Run: headless pygame with SDL's dummy video driver; simulated clock (each Clock.tick advances the game by its frame time, no real sleeping); random seed 0; keys injected as events and as key.get_pressed() state; no mouse input.
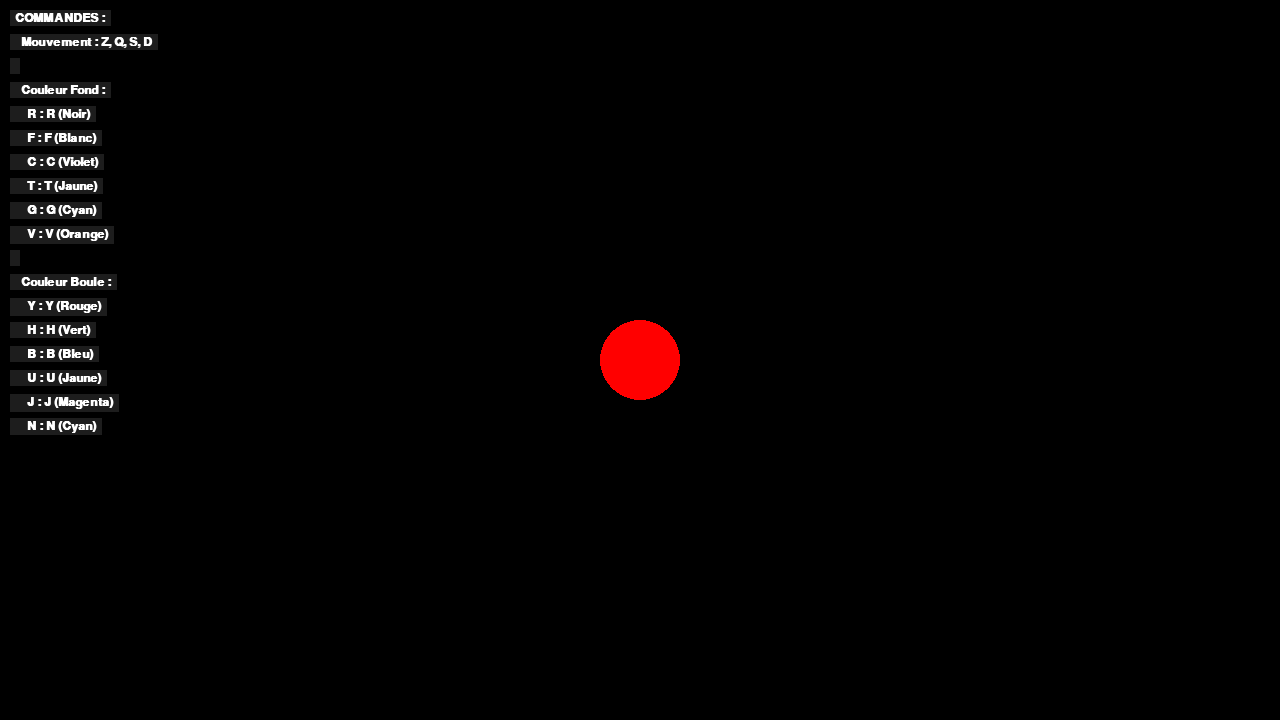
Frame 1 of 4 · flips 1–60 · no input
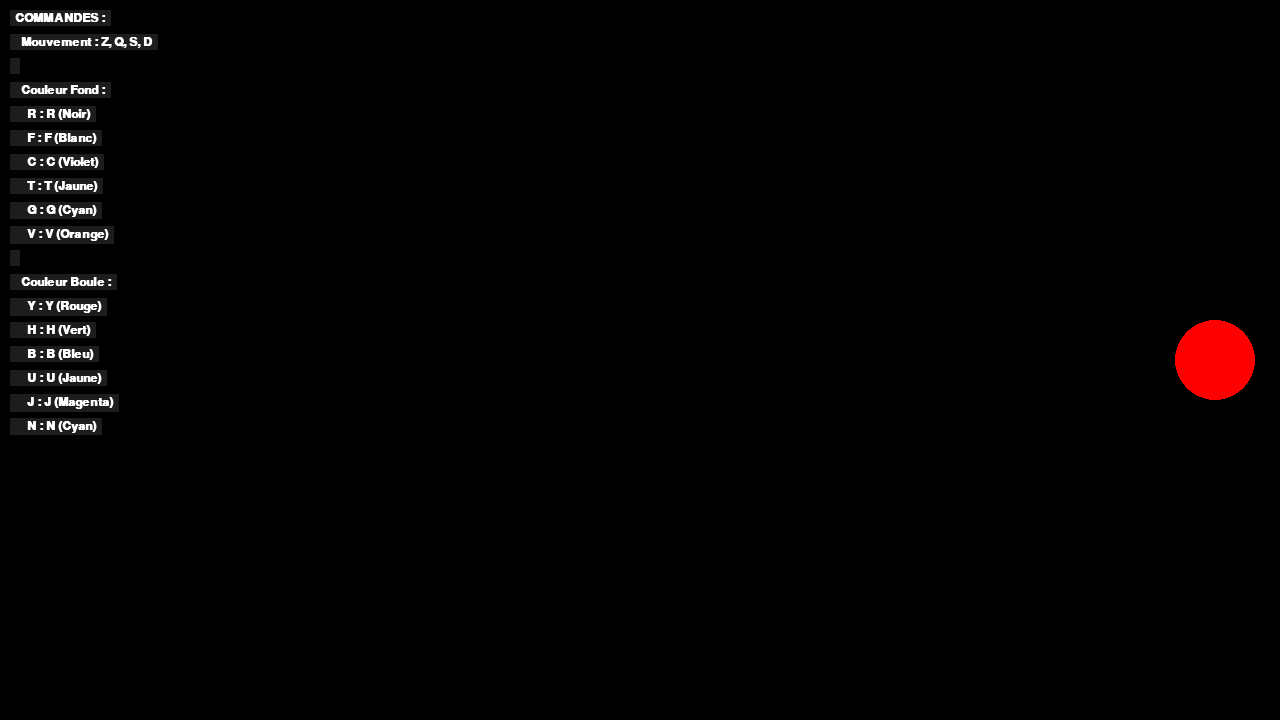
Frame 2 of 4 · flips 61–180 · tapped SPACE, RETURN · held RIGHT (→), D
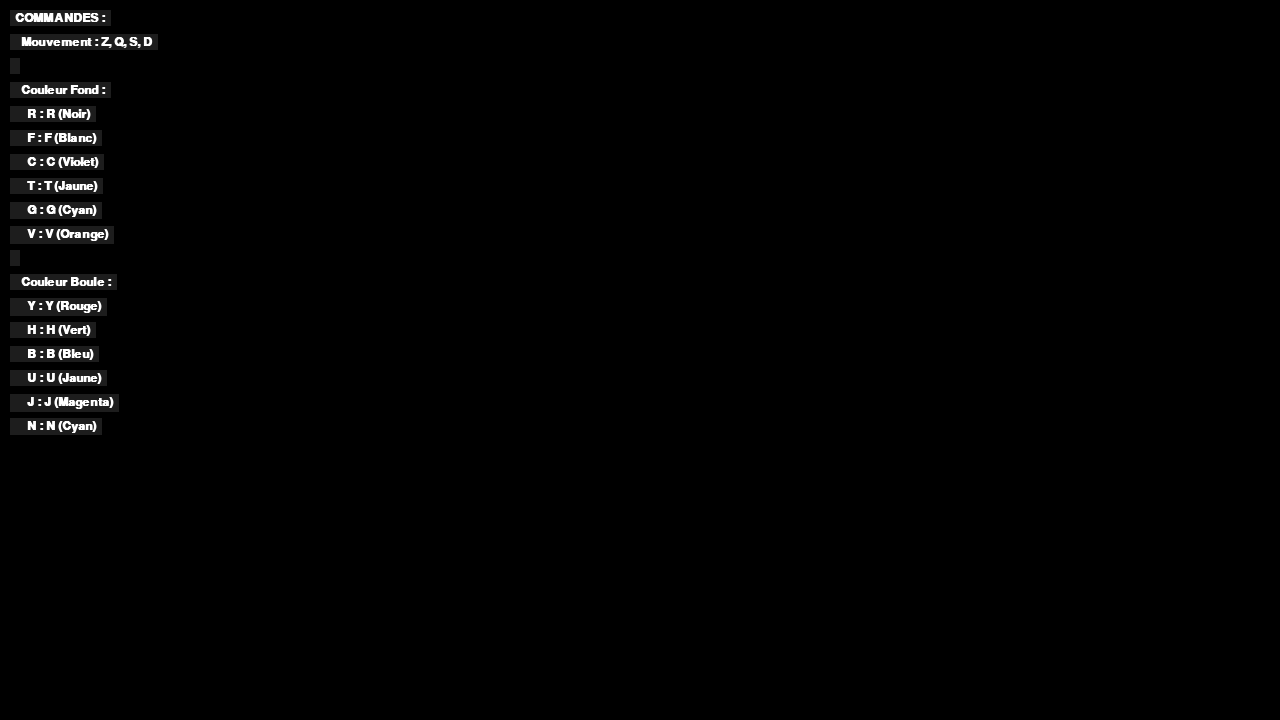
Frame 3 of 4 · flips 181–300 · held DOWN (↓), S
Frame 4 of 4 · flips 301–420 · held LEFT (←), A, UP (↑), W · screen unchanged from frame 3, image omitted

The pygame program that drew these frames:

import pygame

pygame.init()
screen = pygame.display.set_mode((1280, 720)) # Dimension de l'écran
clock = pygame.time.Clock()
running = True
dt = 0


RADIUS = 40
SCREEN_WIDTH = screen.get_width()
SCREEN_HEIGHT = screen.get_height()
FONT_SIZE = 18 # Taille de la police d'écriture
TEXT_COLOR = (255, 255, 255) # Couleur du texte en Blanc
BG_TEXT_COLOR = (50, 50, 50, 150) # Fond pour le texte pour qu'il soit visible 

# Position de la boule
player_pos = pygame.Vector2(SCREEN_WIDTH / 2, SCREEN_HEIGHT / 2)

# Touche pour changer la couleur du fond
couleurs_fond_map = {
    'R (Noir)': (0, 0, 0),
    'F (Blanc)': (255, 255, 255),
    'C (Violet)': (128, 0, 128),
    'T (Jaune)': (255, 255, 0),
    'G (Cyan)': (0, 255, 255),
    'V (Orange)': (255, 165, 0),
}
couleurs_fond = list(couleurs_fond_map.values())
keys_fond = list(couleurs_fond_map.keys())

# Touche pour changer la couleur de la boule
couleurs_boule_map = {
    'Y (Rouge)': (255, 0, 0),
    'H (Vert)': (0, 255, 0),
    'B (Bleu)': (0, 0, 255),
    'U (Jaune)': (255, 255, 0),
    'J (Magenta)': (255, 0, 255),
    'N (Cyan)': (0, 255, 255),
}
couleurs_boule = list(couleurs_boule_map.values())
keys_boule = list(couleurs_boule_map.keys())


index_fond = 0
index_boule = 0

# Police d'écriture pour le texte à gauche de l'écran
FONT = pygame.font.SysFont("Arial", FONT_SIZE, bold=True)

def display_help(surface, x, y):
    
    help_lines = [ # Tableau pour donner à quoi servent les touches
        "COMMANDES :",
        "  Mouvement : Z, Q, S, D",
        "",
        "  Couleur Fond :",
        f"    R : {keys_fond[0]}",
        f"    F : {keys_fond[1]}",
        f"    C : {keys_fond[2]}",
        f"    T : {keys_fond[3]}",
        f"    G : {keys_fond[4]}",
        f"    V : {keys_fond[5]}",
        "",
        "  Couleur Boule :",
        f"    Y : {keys_boule[0]}",
        f"    H : {keys_boule[1]}",
        f"    B : {keys_boule[2]}",
        f"    U : {keys_boule[3]}",
        f"    J : {keys_boule[4]}",
        f"    N : {keys_boule[5]}",
    ]
    
    line_spacing = FONT_SIZE + 6 # Espacement entre les lignes pour que ce soit bien lisible
    padding_x = 5 # Marge horizontale pour le fond du texte
    padding_y = 2 # Marge verticale pour le fond du texte

    for i, line in enumerate(help_lines):
        # Pour ajouter le texte sur l'écran
        text_surface = FONT.render(line, True, TEXT_COLOR)

        # La taille est celle du texte plus le padding
        text_bg_surface = pygame.Surface((text_surface.get_width() + 2 * padding_x, text_surface.get_height() + 2 * padding_y), pygame.SRCALPHA)
        text_bg_surface.fill(BG_TEXT_COLOR) # Remplir avec la couleur du fond du tableau
        
        # Position où dessiner la ligne
        current_y = y + i * line_spacing
        
        # Ajouter le fond du texte
        surface.blit(text_bg_surface, (x, current_y))
        # Mettre le texte sur le fond 
        surface.blit(text_surface, (x + padding_x, current_y + padding_y))


while running:
    for event in pygame.event.get():
        if event.type == pygame.QUIT:
            running = False
        if event.type == pygame.K_ESCAPE: # Ajouter une touche pour quitter facilement
            running = False
        if event.type == pygame.KEYDOWN:
            # Changer couleur du fond
            if event.key == pygame.K_r:
                index_fond = 0
            elif event.key == pygame.K_f:
                index_fond = 1
            elif event.key == pygame.K_c:
                index_fond = 2
            elif event.key == pygame.K_t:
                index_fond = 3
            elif event.key == pygame.K_g:
                index_fond = 4
            elif event.key == pygame.K_v:
                index_fond = 5

            # Changer couleur de la boule
            elif event.key == pygame.K_y:
                index_boule = 0
            elif event.key == pygame.K_h:
                index_boule = 1
            elif event.key == pygame.K_b:
                index_boule = 2
            elif event.key == pygame.K_u:
                index_boule = 3
            elif event.key == pygame.K_j:
                index_boule = 4
            elif event.key == pygame.K_n:
                index_boule = 5

    # Déplacement de la boule avec Z/Q/S/D
    keys = pygame.key.get_pressed()
    if keys[pygame.K_z]:
        player_pos.y -= 300 * dt
    if keys[pygame.K_s]:
        player_pos.y += 300 * dt
    if keys[pygame.K_q]:
        player_pos.x -= 300 * dt
    if keys[pygame.K_d]:
        player_pos.x += 300 * dt

    # Fond
    screen.fill(couleurs_fond[index_fond])

    # Boule
    pygame.draw.circle(screen, couleurs_boule[index_boule], player_pos, RADIUS)
    
    # Afficher le tableau
    display_help(screen, 10, 10) 

    pygame.display.flip()
    dt = clock.tick(60) / 1000

pygame.quit()
